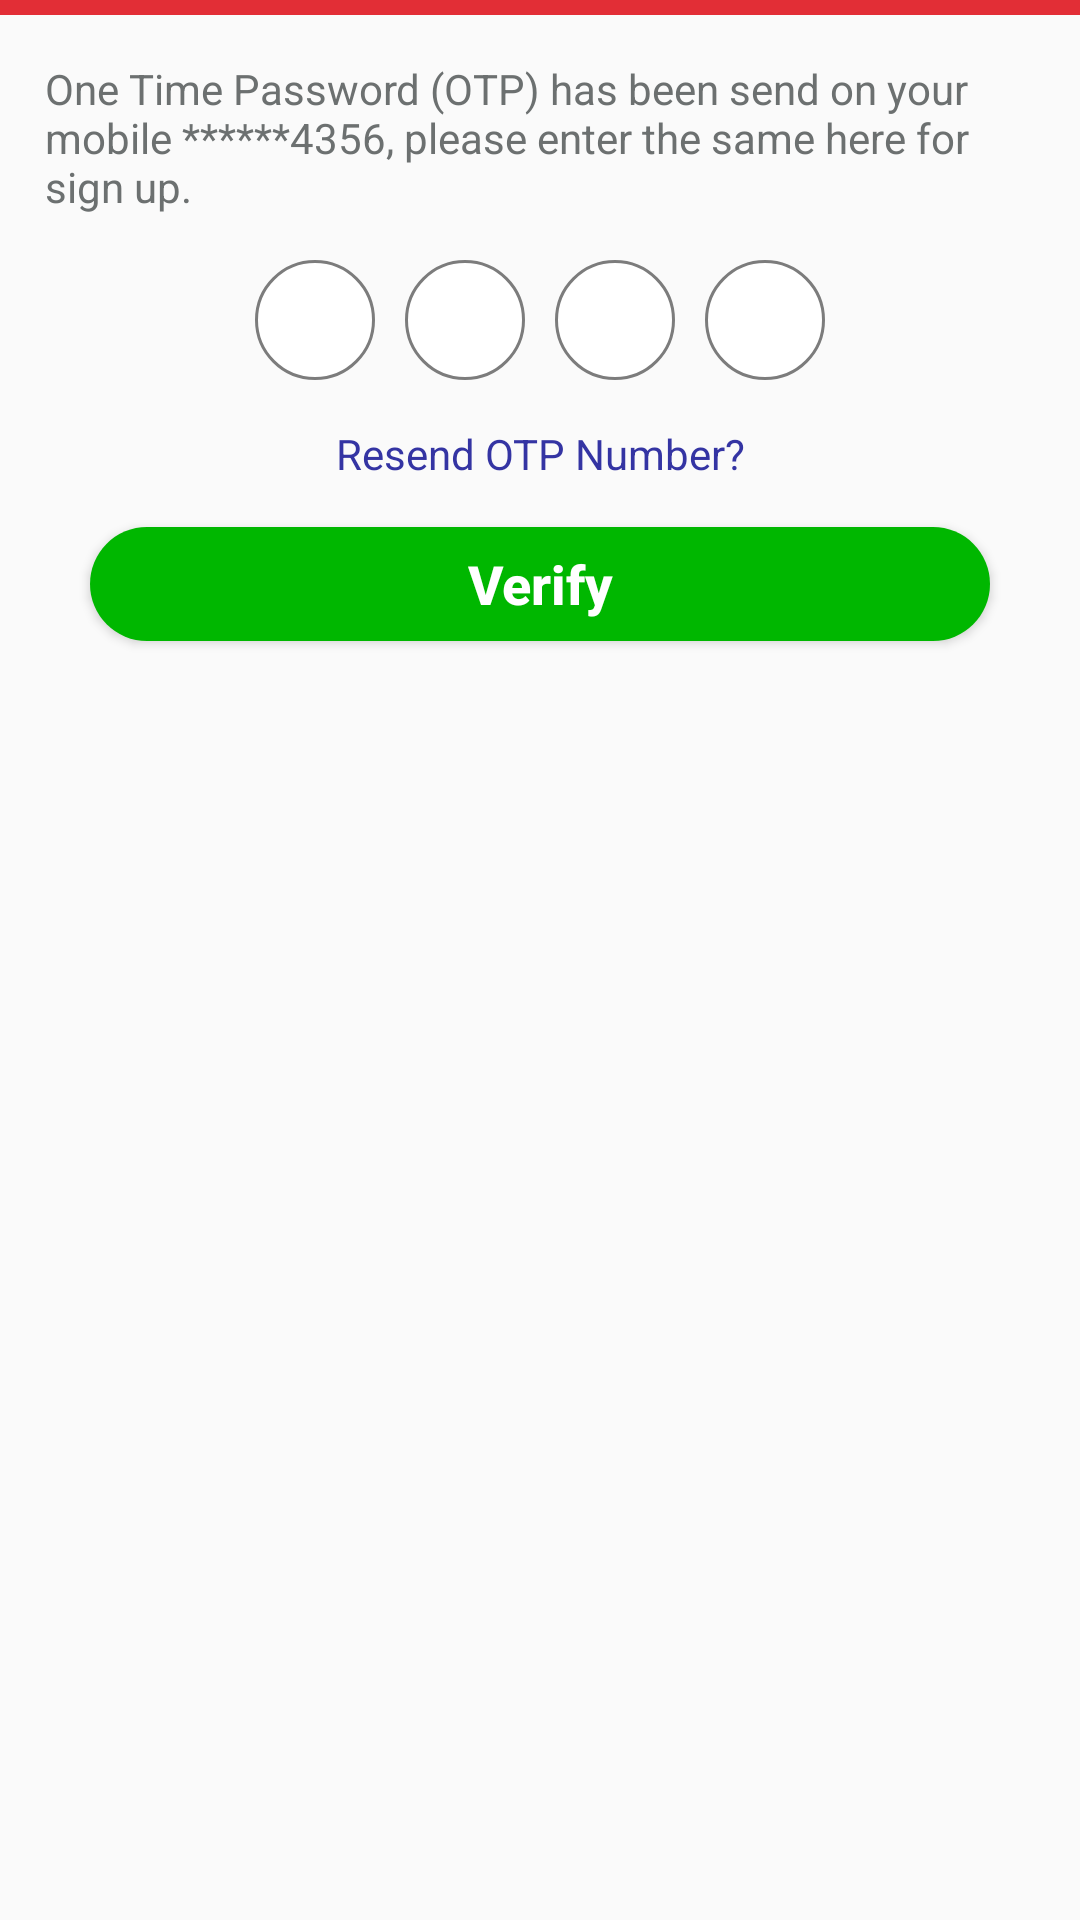

Layout XML and referenced resources for this Android screen:
<!-- AndroidManifest.xml: application theme AppTheme -->
<!-- res/layout/dialog_otp_signup.xml -->
<?xml version="1.0" encoding="utf-8"?>
<LinearLayout xmlns:android="http://schemas.android.com/apk/res/android"
    android:layout_width="match_parent"
    android:layout_height="match_parent"
    android:orientation="vertical">

    <View
        android:layout_width="match_parent"
        android:layout_height="5dp"
        android:background="@color/colorred" />

    <TextView
        android:id="@+id/txt_otp_message"
        android:layout_width="match_parent"
        android:layout_height="wrap_content"
        android:padding="@dimen/margin_15"
        android:text="One Time Password (OTP) has been send on your mobile ******4356, please enter the same here for sign up."
        android:textColor="@color/colorTextColor"
        android:textSize="@dimen/fontsize_medium" />


    <LinearLayout
        android:layout_width="match_parent"
        android:layout_height="wrap_content"
        android:gravity="center"
        android:orientation="horizontal">

        <TextView

            android:id="@+id/edt_otp_one"
            android:layout_width="40dp"
            android:layout_height="40dp"
            android:layout_gravity="center"
            android:layout_marginStart="@dimen/margin_3"
            android:layout_marginEnd="@dimen/margin_5"
            android:background="@drawable/bg_rounded_gray_bordertransperent"
            android:gravity="center"
            android:inputType="number"
            android:maxLength="1"
            android:textColor="@color/colorTextColor"
            android:textSize="@dimen/fontsize_medium" />

        <TextView
            android:id="@+id/edt_otp_two"
            android:layout_width="40dp"
            android:layout_height="40dp"
            android:layout_gravity="center"
            android:layout_marginStart="@dimen/margin_5"
            android:layout_marginEnd="@dimen/margin_5"
            android:background="@drawable/bg_rounded_gray_bordertransperent"
            android:gravity="center"

            android:inputType="number"
            android:maxLength="1"

            android:textColor="@color/colorTextColor"
            android:textSize="@dimen/fontsize_medium" />

        <TextView
            android:id="@+id/edt_otp_three"
            android:layout_width="40dp"
            android:layout_height="40dp"
            android:layout_gravity="center"
            android:layout_marginStart="@dimen/margin_5"
            android:layout_marginEnd="@dimen/margin_5"
            android:background="@drawable/bg_rounded_gray_bordertransperent"
            android:gravity="center"
            android:inputType="number"
            android:maxLength="1"
            android:textColor="@color/colorTextColor"
            android:textSize="@dimen/fontsize_medium" />

        <TextView
            android:id="@+id/edt_otp_four"
            android:layout_width="40dp"
            android:layout_height="40dp"
            android:layout_gravity="center"
            android:layout_marginStart="@dimen/margin_5"
            android:layout_marginEnd="@dimen/margin_3"
            android:background="@drawable/bg_rounded_gray_bordertransperent"
            android:gravity="center"
            android:inputType="number"
            android:maxLength="1"
            android:textColor="@color/colorTextColor"
            android:textSize="@dimen/fontsize_medium" />

    </LinearLayout>


    <TextView
        android:id="@+id/txt_resend_otp"
        android:layout_width="match_parent"
        android:layout_height="wrap_content"
        android:layout_marginTop="@dimen/margin_15"
        android:gravity="center"
        android:text="@string/resend_otp_number"
        android:textColor="@color/colorBlue"
        android:textSize="@dimen/fontsize_medium" />


    <Button
        android:id="@+id/btn_verify"
        android:layout_width="match_parent"
        android:layout_height="38dp"
        android:layout_marginLeft="@dimen/margin_30"
        android:layout_marginTop="@dimen/margin_15"
        android:layout_marginRight="@dimen/margin_30"
        android:layout_marginBottom="@dimen/margin_20"
        android:background="@drawable/bg_rounded_green"
        android:text="@string/verify"
        android:textAllCaps="false"
        android:textColor="@color/colorWhite"
        android:textSize="@dimen/fontsize_large"
        android:textStyle="bold" />

</LinearLayout>
<!-- resources referenced by this layout -->
<resources>
  <color name="colorBlue">#3434A3</color>
  <color name="colorTextColor">#6C7070</color>
  <color name="colorWhite">#FFFFFF</color>
  <color name="colorred">#E22E36</color>
  <dimen name="fontsize_large">18sp</dimen>
  <dimen name="fontsize_medium">14sp</dimen>
  <dimen name="margin_15">15dp</dimen>
  <dimen name="margin_20">20dp</dimen>
  <dimen name="margin_3">3dp</dimen>
  <dimen name="margin_30">30dp</dimen>
  <dimen name="margin_5">5dp</dimen>
  <!-- drawable bg_rounded_gray_bordertransperent (drawable) -->
  <?xml version="1.0" encoding="utf-8"?>
  <shape xmlns:android="http://schemas.android.com/apk/res/android"
      android:shape="rectangle" android:padding="10dp">
      
      <solid android:color="@color/colorWhite"/>
      <corners android:radius="30dp"/>
      <stroke android:color="@color/colorBorderColor" android:width="1dp"/>
  </shape>
  <!-- drawable bg_rounded_green (drawable) -->
  <?xml version="1.0" encoding="utf-8"?>
  <shape xmlns:android="http://schemas.android.com/apk/res/android"
      android:shape="rectangle">
      
      <solid android:color="@color/colorGreen" />
      <corners android:radius="30dp" />
  </shape>
  <string name="resend_otp_number">Resend OTP Number?</string>
  <string name="verify">Verify</string>
  <style name="AppTheme" parent="Theme.AppCompat.Light.NoActionBar">
          
          <item name="colorPrimary">@color/colorPrimary</item>
          <item name="colorPrimaryDark">@color/colorPrimaryDark</item>
          <item name="colorAccent">@color/colorAccent</item>
      </style>
  <color name="colorBorderColor">#7C7C7C</color>
  <color name="colorGreen">#00B700</color>
  <color name="colorPrimary">#E22E36</color>
  <color name="colorPrimaryDark">#000</color>
  <color name="colorAccent">#E22E36</color>
</resources>
